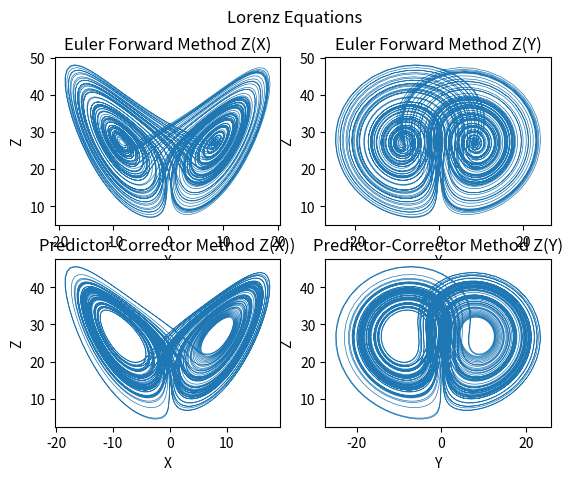

Python code for this plot:
# [redacted]
# [redacted]

import numpy as np
import matplotlib.pyplot as plt

# The ODEs
def lorenz(x, y, z, sigma, rho, beta):
    differentialX = sigma*(y - x)
    differentialY = rho*x - y - x*z
    differentialZ = x*y - beta*z
    return differentialX, differentialY, differentialZ

# Initializing the Matrics
differentialT = 0.01
numberSteps = 10000
X = np.empty(numberSteps + 1)
Y = np.empty(numberSteps + 1)
Z = np.empty(numberSteps + 1)
PCX = np.empty(numberSteps + 1)
PCY = np.empty(numberSteps + 1)
PCZ = np.empty(numberSteps + 1)

# Set  values
X[0], Y[0], Z[0] = (1, 0, 20)
PCX[0], PCY[0], PCZ[0] = (1, 0, 20)
sigma=10
rho=28
beta=8/3

# Forward Euler Method
for i in range(numberSteps):    
    differentialX, differentialY, differentialZ = lorenz(X[i], Y[i], Z[i], sigma, rho, beta)   
    X[i + 1] = X[i] + (differentialX * differentialT)
    Y[i + 1] = Y[i] + (differentialY * differentialT)
    Z[i + 1] = Z[i] + (differentialZ * differentialT)
    
# Predictor-Corrector Method
for i in range(numberSteps):    
    differentialPCX, differentialPCY, differentialPCZ = lorenz(PCX[i], PCY[i], PCZ[i], sigma, rho, beta) 
    PCX[i + 1] = PCX[i] + (differentialPCX * (differentialT/2))
    PCY[i + 1] = PCY[i] + (differentialPCY * (differentialT/2))
    PCZ[i + 1] = PCZ[i] + (differentialPCZ * (differentialT/2))
    
    differentialPCXM, differentialPCYM, differentialPCZM = lorenz(PCX[i + 1], PCY[i + 1], PCZ[i + 1], sigma, rho, beta)     
    PCX[i + 1] = PCX[i] + (differentialPCXM * differentialT)
    PCY[i + 1] = PCY[i] + (differentialPCYM * differentialT)
    PCZ[i + 1] = PCZ[i] + (differentialPCZM * differentialT)
    
# 2D Plot
fig, ((ax1, ax2), (ax3, ax4)) = plt.subplots(2, 2)
fig.suptitle('Lorenz Equations')
ax1.plot(X, Z, lw=0.5)
ax1.set_title('Euler Forward Method Z(X)')
ax1.set_xlabel('X')
ax1.set_ylabel('Z')
ax2.plot(Y, Z, lw=0.5)
ax2.set_title('Euler Forward Method Z(Y)')
ax2.set_xlabel('Y')
ax2.set_ylabel('Z')
ax3.plot(PCX, PCZ, lw=0.5)
ax3.set_title('Predictor-Corrector Method Z(X))')
ax3.set_xlabel('X')
ax3.set_ylabel('Z')
ax4.plot(PCY, PCZ, lw=0.5)
ax4.set_title('Predictor-Corrector Method Z(Y)')
ax4.set_xlabel('Y')
ax4.set_ylabel('Z')

#3D Plot
# fig = plt.figure()
# ax = fig.gca(projection='3d')
# ax.plot(X, Y, Z, lw=0.5)
# ax.set_xlabel("X Axis")
# ax.set_ylabel("Y Axis")
# ax.set_zlabel("Z Axis")
# ax.set_title("Lorenz Attractor for Euler Method")
# fig = plt.figure()
# ax = fig.gca(projection='3d')
# ax.plot(PCX, PCY, PCZ, lw=0.5)
# ax.set_xlabel("X Axis")
# ax.set_ylabel("Y Axis")
# ax.set_zlabel("Z Axis")
# ax.set_title("Lorenz Attractor for Predictor-Corrector Method")
    
plt.show()

